Dataset: dataset_v3 (GitHub, yannmeri/PREPARATION_PLAN). Classes: clay, loam, sand.

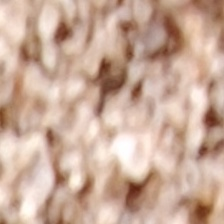
Label: sand

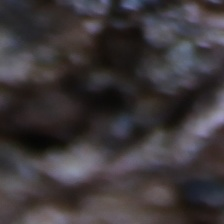
Label: clay

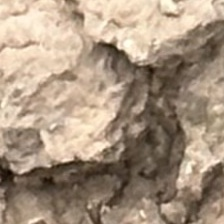
Label: loam

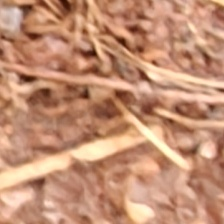
Label: clay

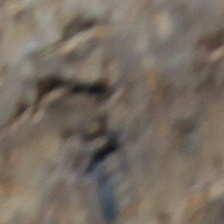
Label: loam

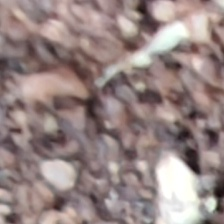
Label: sand
